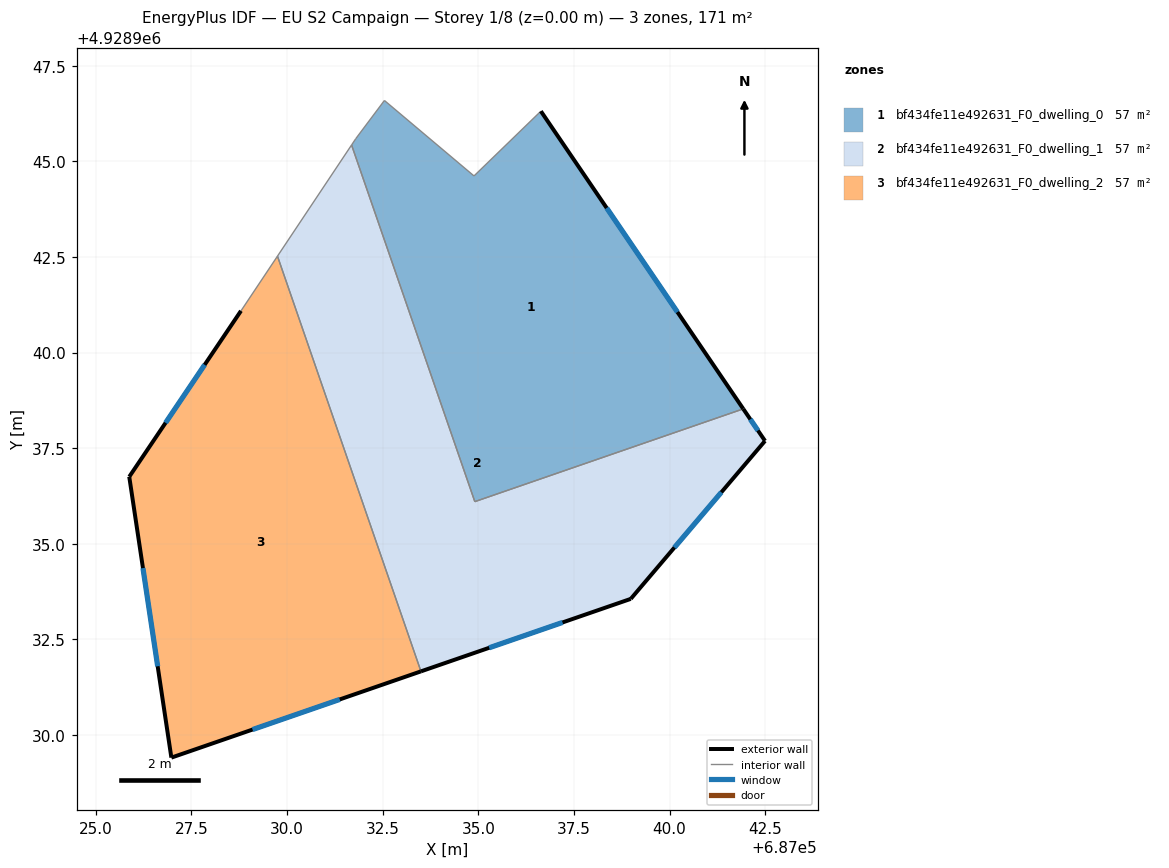
=== STOREY PLAN SPEC (per zone: floor XY polygon, exterior-wall plan segments, windows/doors) ===
zone 1: bf434fe11e492631_F0_dwelling_0  (57.0 m²)
  floor: (687036.64, 4928946.31) (687041.93, 4928938.53) (687034.91, 4928936.10) (687031.69, 4928945.43) (687031.80, 4928945.59) (687032.55, 4928946.59) (687034.89, 4928944.62)
  exterior wall: (687041.93, 4928938.53) – (687036.64, 4928946.31)  [9.4 m]
    window: (687040.21, 4928941.06) – (687038.36, 4928943.78)  [3.5 m²]
  interior walls: 6
zone 2: bf434fe11e492631_F0_dwelling_1  (57.0 m²)
  floor: (687041.93, 4928938.53) (687042.50, 4928937.69) (687038.99, 4928933.56) (687033.50, 4928931.67) (687029.75, 4928942.52) (687031.69, 4928945.43) (687034.91, 4928936.10)
  exterior wall: (687042.50, 4928937.69) – (687041.93, 4928938.53)  [1.0 m]
    window: (687042.31, 4928937.96) – (687042.11, 4928938.25)  [0.4 m²]
  exterior wall: (687038.99, 4928933.56) – (687042.50, 4928937.69)  [5.4 m]
    window: (687040.13, 4928934.90) – (687041.36, 4928936.35)  [2.0 m²]
  exterior wall: (687033.50, 4928931.67) – (687038.99, 4928933.56)  [5.8 m]
    window: (687035.29, 4928932.28) – (687037.20, 4928932.94)  [2.1 m²]
  interior walls: 4
zone 3: bf434fe11e492631_F0_dwelling_2  (57.0 m²)
  floor: (687029.75, 4928942.52) (687033.50, 4928931.67) (687026.98, 4928929.41) (687025.88, 4928936.75) (687028.80, 4928941.09)
  exterior wall: (687026.98, 4928929.41) – (687033.50, 4928931.67)  [6.9 m]
    window: (687029.10, 4928930.14) – (687031.38, 4928930.93)  [2.5 m²]
  exterior wall: (687025.88, 4928936.75) – (687026.98, 4928929.41)  [7.4 m]
    window: (687026.23, 4928934.36) – (687026.62, 4928931.80)  [2.7 m²]
  exterior wall: (687028.80, 4928941.09) – (687025.88, 4928936.75)  [5.2 m]
    window: (687027.85, 4928939.68) – (687026.83, 4928938.16)  [1.9 m²]
  interior walls: 2

=== DERIVED (storey summary) ===
Building: EU S2 Campaign
Storey: 1 of 8  (floor level z = 0.00 m)
Storey gross floor area: 171.1 m²
Zones on this storey: 3
  - bf434fe11e492631_F0_dwelling_0: floor 57.0 m²; exterior wall 9.4 m (28.2 m²); 1 window(s) 3.5 m²; WWR 12.2%
  - bf434fe11e492631_F0_dwelling_1: floor 57.0 m²; exterior wall 12.2 m (36.7 m²); 3 window(s) 4.5 m²; WWR 12.2%
  - bf434fe11e492631_F0_dwelling_2: floor 57.0 m²; exterior wall 19.6 m (58.7 m²); 3 window(s) 7.2 m²; WWR 12.2%
Zone adjacency (shared interzone walls):
  - bf434fe11e492631_F0_dwelling_0 ↔ bf434fe11e492631_F0_dwelling_1
  - bf434fe11e492631_F0_dwelling_1 ↔ bf434fe11e492631_F0_dwelling_2